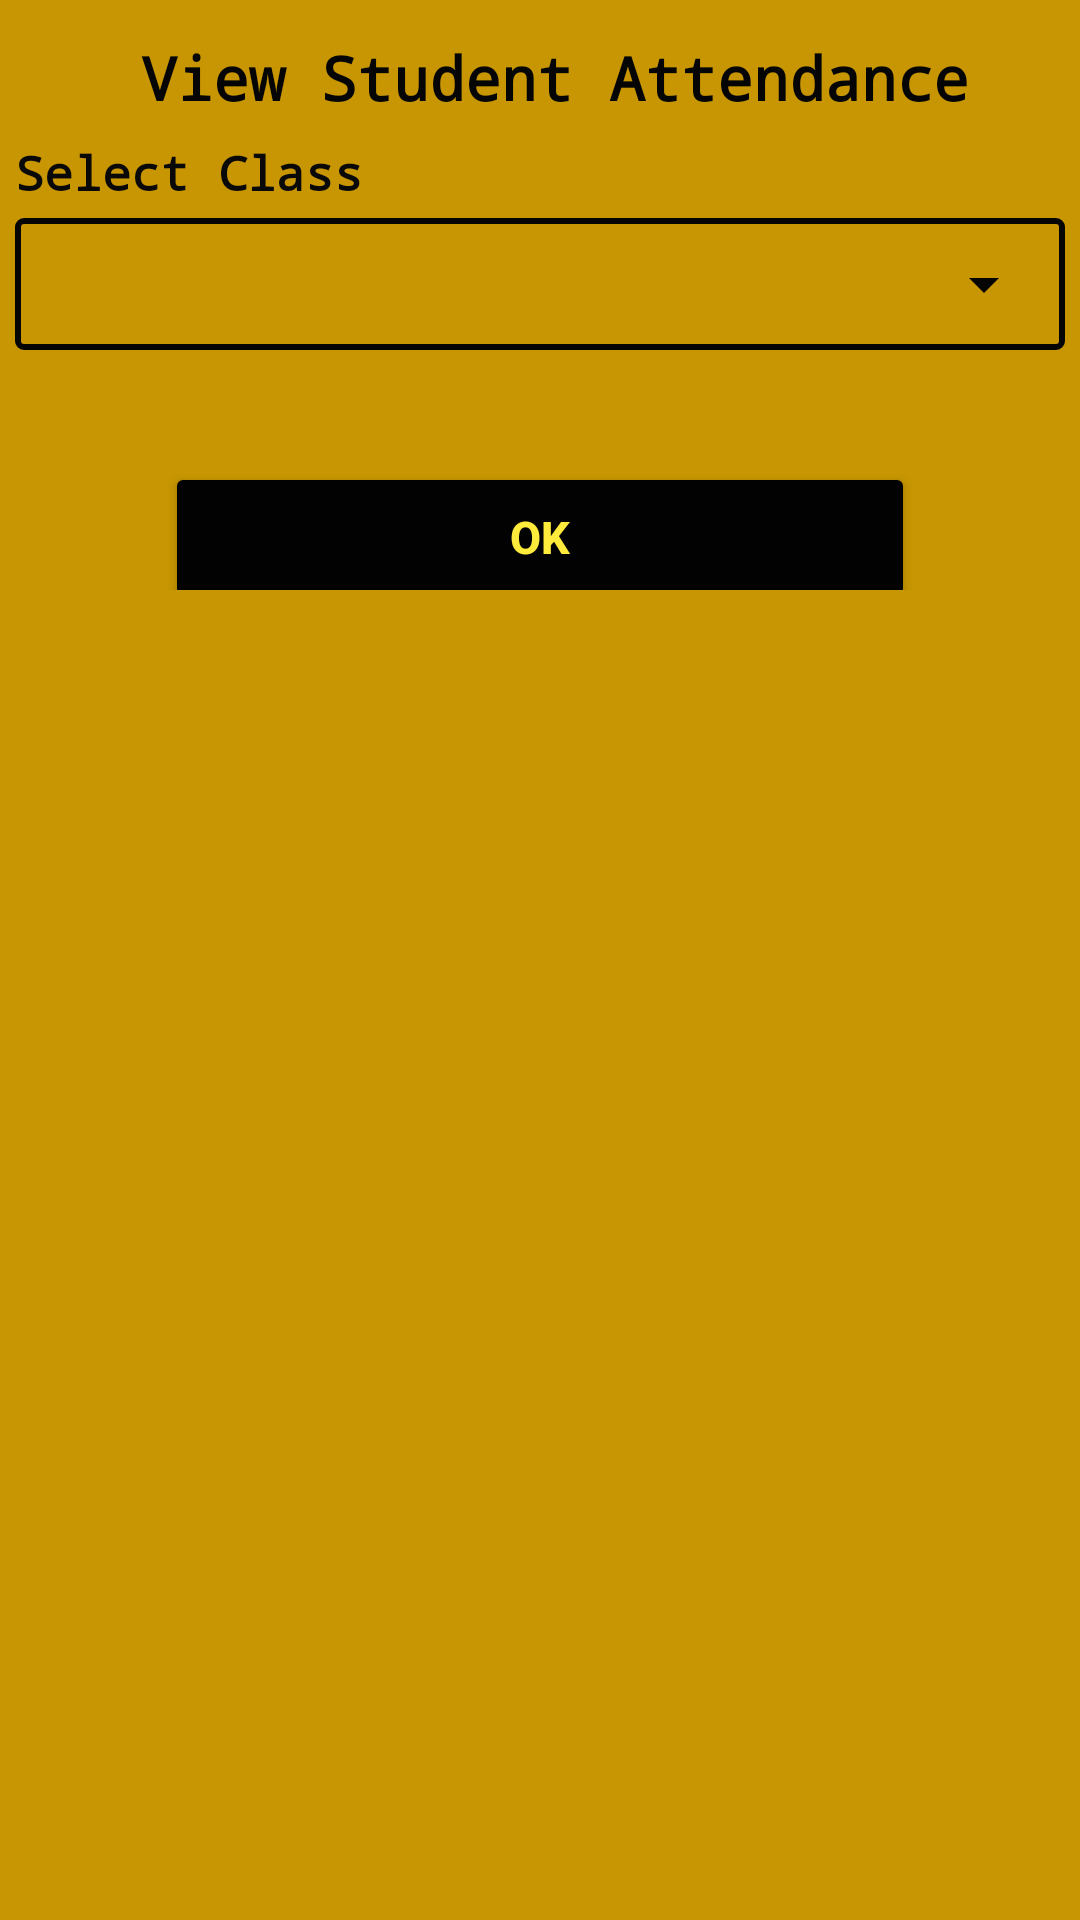

Layout XML and referenced resources for this Android screen:
<!-- AndroidManifest.xml: application theme Theme.MySchool -->
<!-- res/layout/popup_selectclass.xml -->
<?xml version="1.0" encoding="utf-8"?>
<LinearLayout xmlns:android="http://schemas.android.com/apk/res/android"
    android:layout_width="match_parent"
    android:orientation="vertical"
    android:background="#C89602"
    android:layout_height="wrap_content">
    <TextView
        android:layout_marginTop="15dp"
        android:layout_marginBottom="10dp"
        android:layout_gravity="center"
        android:layout_marginLeft="5dp"
        android:layout_width="wrap_content"
        android:layout_height="wrap_content"
        android:fontFamily="monospace"
        android:includeFontPadding="false"
        android:text="View Student Attendance"
        android:textStyle="bold"
        android:textColor="#050505"
        android:textSize="20sp" />
    <TextView
        android:layout_marginLeft="5dp"
        android:layout_width="wrap_content"
        android:layout_height="wrap_content"
        android:fontFamily="monospace"
        android:includeFontPadding="false"
        android:text="Select Class"
        android:textStyle="bold"
        android:textColor="#090909"
        android:textSize="16sp" />
    <Spinner

        android:id="@+id/spinner"
        android:layout_width="match_parent"
        android:layout_height="wrap_content"
        android:layout_gravity="center"
        android:layout_margin="5dp"
        android:background="@drawable/spinner_bg"
        android:spinnerMode="dropdown" />
    <LinearLayout
        android:layout_width="match_parent"
        android:layout_height="wrap_content"
        android:gravity="center"
        android:padding="10dp">
    <Button
        android:backgroundTint="#020202"
        android:layout_gravity="center"
        android:id="@+id/dialog_button"
        android:layout_width="250dp"
        android:layout_height="50dp"
        android:layout_marginTop="15dp"

        android:onClick="view1"
        android:text="OK"
        android:textColor="#FFEB3B"
        android:textSize="15sp"
        android:textStyle="bold" />

</LinearLayout>
</LinearLayout>
<!-- resources referenced by this layout -->
<resources>
  <!-- drawable spinner_bg (drawable) -->
  <?xml version="1.0" encoding="utf-8"?>
  <selector xmlns:android="http://schemas.android.com/apk/res/android">
      <item><layer-list>
          <item>
              <shape>
                  <corners android:radius="2dp" />
  
                  <padding
                      android:bottom="10dp"
                      android:left="10dp"
                      android:right="10dp"
                      android:top="10dp" />
                  <stroke
                      android:width="2dp"
                      android:color="#050505"/>
              </shape>
          </item>
          <item
              android:right="5dp"
              android:gravity="center|right"
              android:drawable="@drawable/baseline_arrow_drop_down_24"/>
      </layer-list></item>
  </selector>
  <style name="Theme.MySchool" parent="Base.Theme.MySchool" />
  <!-- drawable baseline_arrow_drop_down_24 (drawable) -->
  <vector xmlns:android="http://schemas.android.com/apk/res/android" android:height="24dp" android:tint="#050505" android:viewportHeight="24" android:viewportWidth="24" android:width="24dp">
        
      <path android:fillColor="@android:color/white" android:pathData="M7,10l5,5 5,-5z"/>
      
  </vector>
  <style name="Base.Theme.MySchool" parent="Theme.MaterialComponents.DayNight.NoActionBar">
          
          
          
          <item name="colorPrimary">#FFEB3B</item>
          <item name="colorPrimaryVariant">#FFC107</item>
          <item name="colorOnPrimary">@color/white</item>
          
  
          <item name="colorOnSecondary">@color/black</item>
          
          <item name="android:statusBarColor">?attr/colorPrimaryVariant</item>
          
      </style>
  <color name="white">#FFFFFFFF</color>
  <color name="black">#FF000000</color>
</resources>
